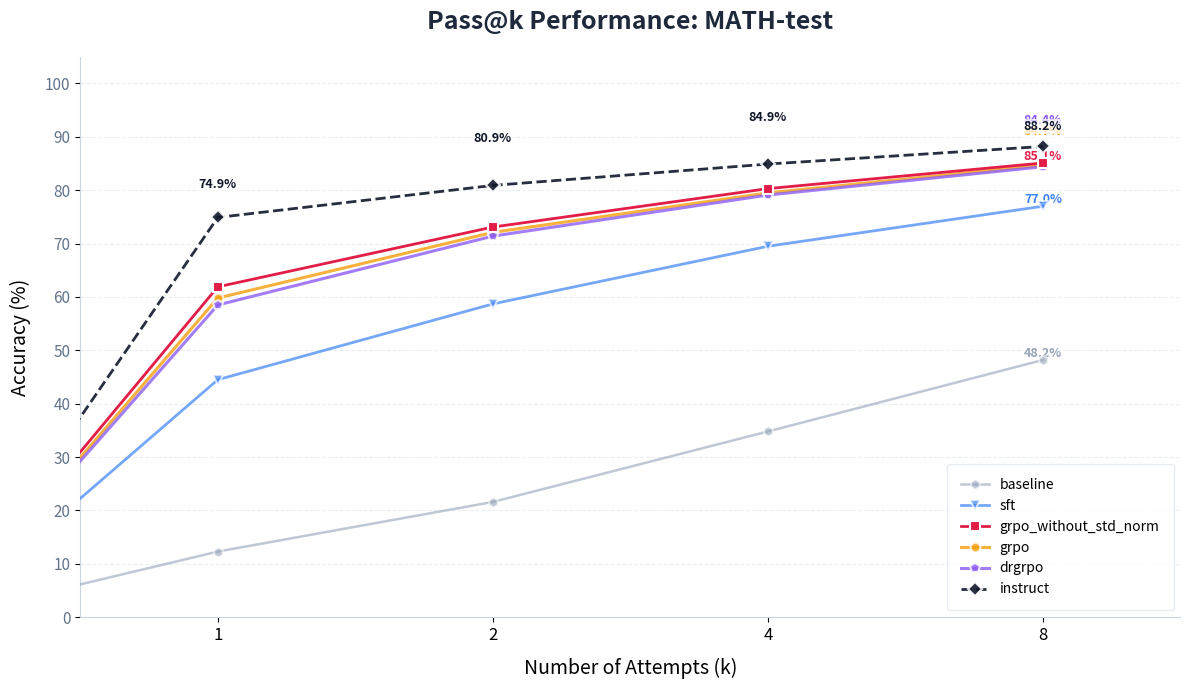
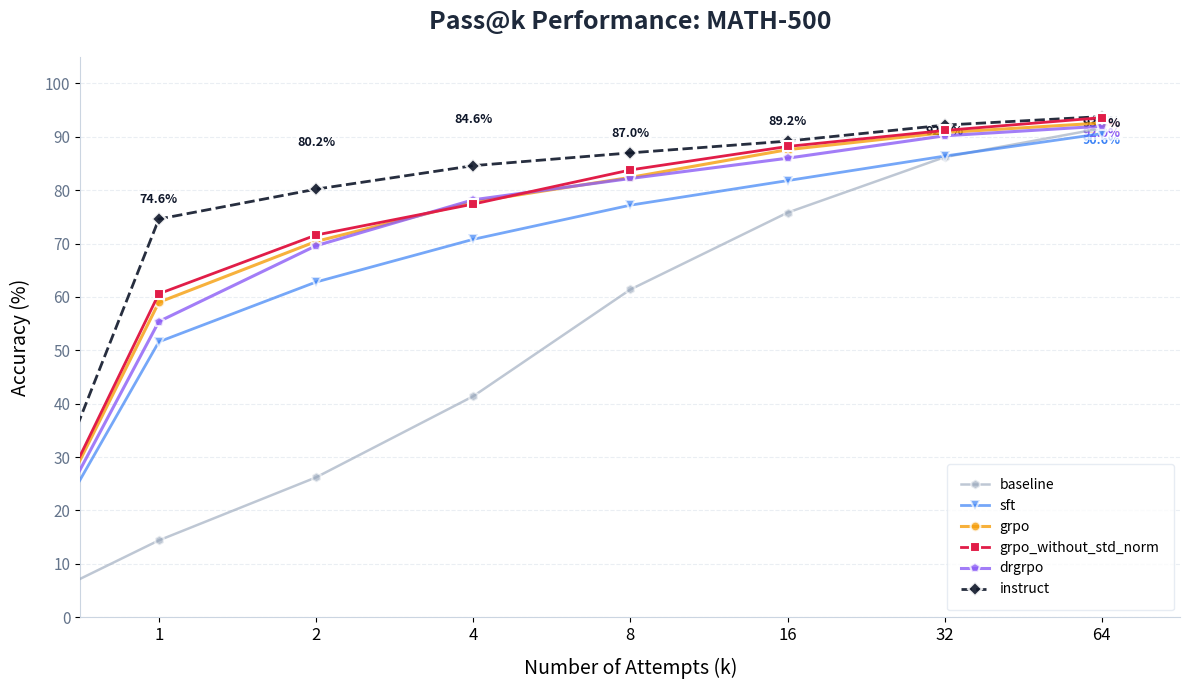
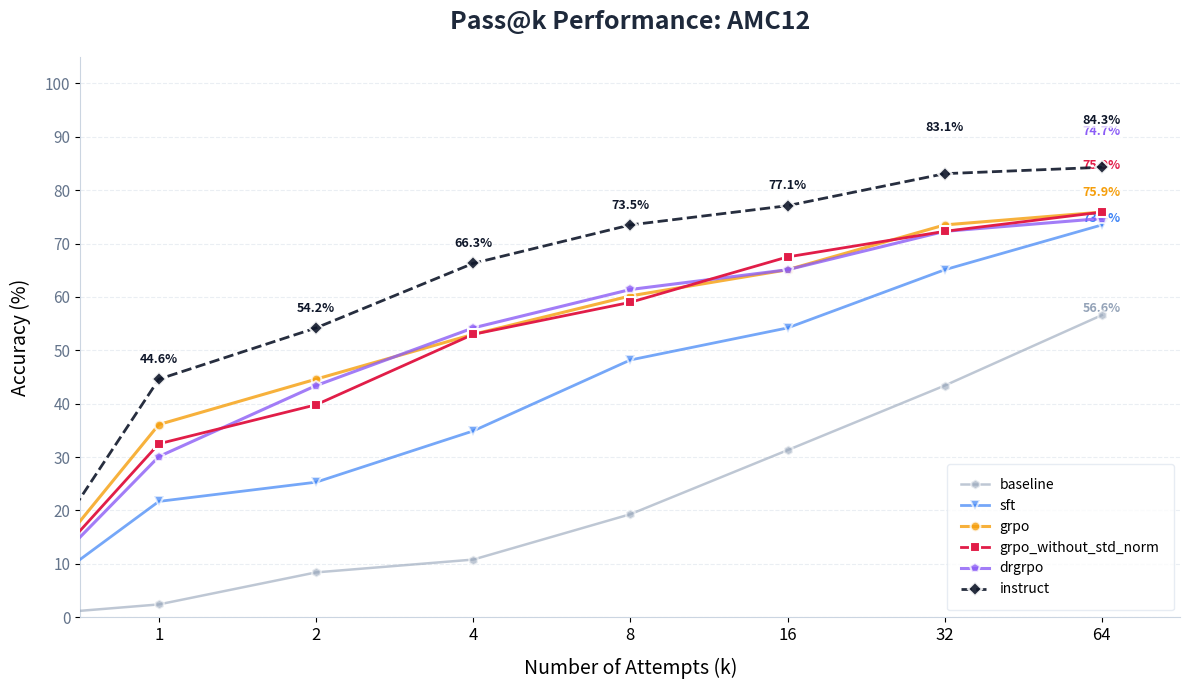
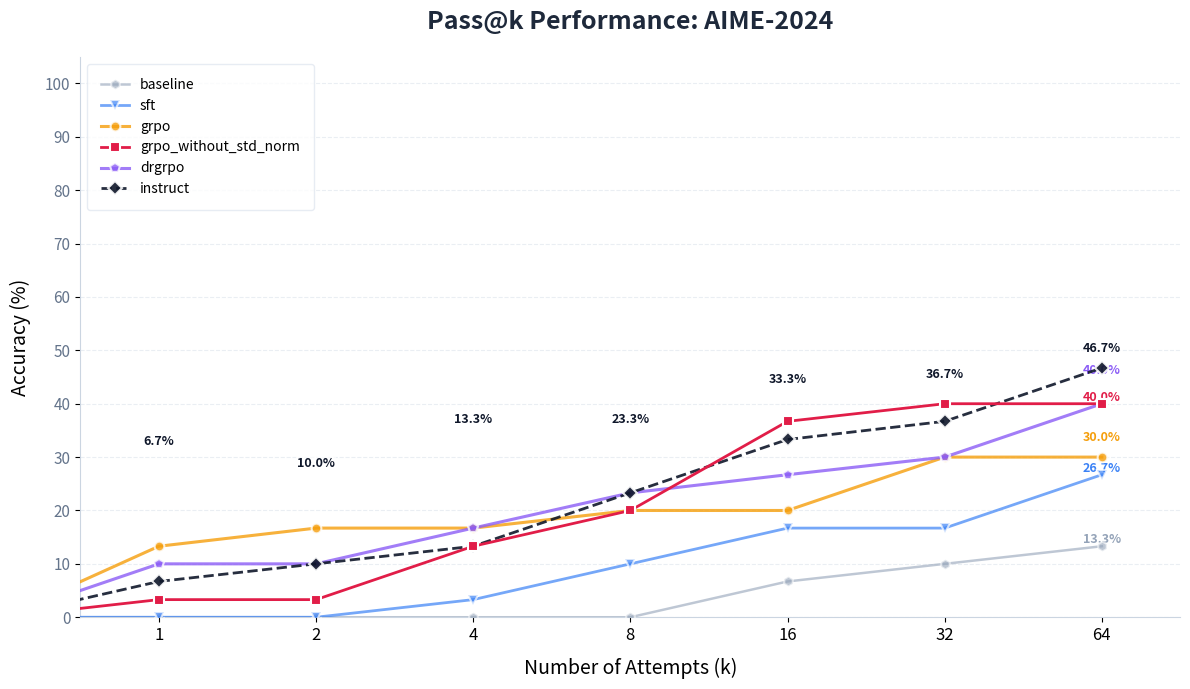
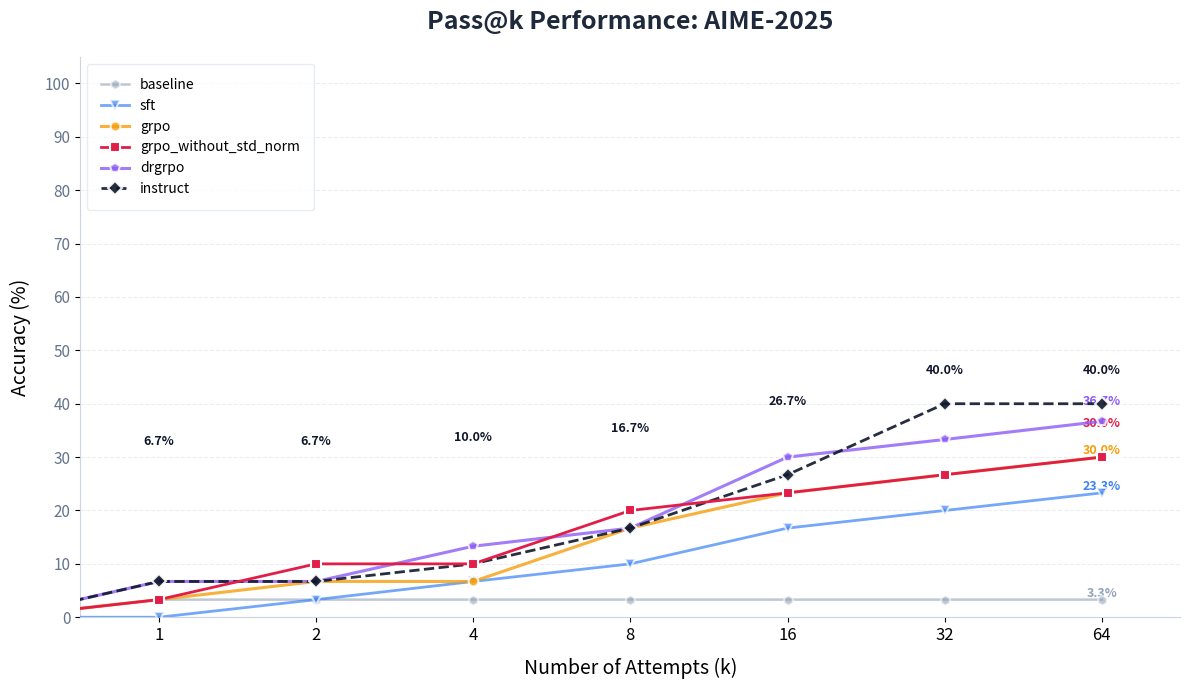

These charts were generated, in order, by the following Python code:
import os
import argparse
import matplotlib.pyplot as plt
import numpy as np

def plot_pass_k_curve(results_list, task_name: str, show_k_list=[1, 2, 4, 8], text: bool= True):
    """
    高度优化的 Pass@k 性能对比图
    """
    # --- 1. 定义专业配色与样式配置 ---
    # 颜色字典：确保不同实验版本颜色固定，方便对比
    STYLE_CONFIG = {
        'grpo_without_std_norm': {'color': '#E11D48', 'z': 20, 'lw': 2.0, 'marker': 's', 'alpha': 1.0},  # 核心实验：玫瑰红
        'instruct': {'color': '#0F172A', 'z': 15, 'lw': 2.0, 'marker': 'D', 'alpha': 0.9, 'ls': '--'},  # 官方：深蓝黑
        'drgrpo': {'color': '#8B5CF6', 'z': 10, 'lw': 2.2, 'marker': 'p', 'alpha': 0.8},  # 紫色
        'grpo': {'color': '#F59E0B', 'z': 10, 'lw': 2.2, 'marker': 'o', 'alpha': 0.8},  # 琥珀色
        'sft': {'color': '#3B82F6', 'z': 8, 'lw': 2.0, 'marker': 'v', 'alpha': 0.7},  # 蓝色
        'baseline': {'color': '#94A3B8', 'z': 5, 'lw': 1.8, 'marker': 'h', 'alpha': 0.6},  # 灰色
    }

    plt.figure(figsize=(12, 7), dpi=300)

    # 确保 show_k_list 是排序的
    show_k_list = sorted(show_k_list)
    x_labels = ['0'] + [str(k) for k in show_k_list]
    x_indices = range(len(x_labels))

    occupied_y = {i: [] for i in range(len(x_indices))}
    best_performance = 0.0
    min_distance = 4.2  # 标签纵向最小间距
    last_k = show_k_list[-1]

    # --- 2. 核心绘图循环 ---
    for result in results_list:
        name = list(result.keys())[0]
        full_data = list(result.values())[0]
        if len(full_data) == 0: continue

        # 匹配配置
        cfg = STYLE_CONFIG.get('default')
        for key in STYLE_CONFIG:
            if key in name.lower():
                cfg = STYLE_CONFIG[key]
                break

        best_performance = max(best_performance, np.max(full_data))

        # 准备显示数据
        display_data = [0.0]
        for k in show_k_list:
            if k <= len(full_data):
                display_data.append(full_data[k - 1] * 100)
            else:
                display_data.append(None)

        # 绘图
        plt.plot(x_indices, display_data,
                 marker=cfg['marker'],
                 linestyle=cfg.get('ls', '-'),
                 linewidth=cfg['lw'],
                 markersize=8 if 'no_std_norm' in name.lower() else 7,
                 label=name,
                 color=cfg['color'],
                 alpha=cfg['alpha'],
                 zorder=cfg['z'],
                 markeredgecolor='white',  # 关键：增加标记点白边
                 markeredgewidth=1.5)
        if text:

            # 标注数值标签（带避让逻辑）
            for i, val in enumerate(display_data[1:], start=1):
                if val is None: continue

                current_y = val
                attempts = 0
                while attempts < 15:
                    collision = False
                    for existing_y in occupied_y[i]:
                        if abs(current_y - existing_y) < min_distance:
                            # 如果发生碰撞，根据当前位置向上或向下偏移
                            direction = -1 if current_y > 90 else 1
                            current_y += direction * 2.5
                            collision = True
                            break
                    if not collision: break
                    attempts += 1

                occupied_y[i].append(current_y)

                # 只给核心模型或端点显示数字，避免混乱
                is_core = 'no_std_norm' in name.lower() or 'instruct' in name.lower()
                if is_core or i == len(display_data) - 1:
                    plt.text(i, current_y, f'{val:.1f}%', color=cfg['color'],
                             fontsize=9, ha='center', va='bottom', fontweight='bold',
                             bbox=dict(facecolor='white', alpha=0.7, edgecolor='none', pad=0.5))

    # --- 3. 图表美化 ---
    plt.title(f'Pass@k Performance: {task_name}', fontsize=18, fontweight='bold', pad=20, color='#1E293B')
    plt.xlabel('Number of Attempts (k)', fontsize=14, labelpad=10)
    plt.ylabel('Accuracy (%)', fontsize=14, labelpad=10)

    plt.xticks(x_indices, x_labels, fontsize=12)
    plt.yticks(range(0, 110, 10), fontsize=11, color='#64748B')

    plt.ylim(0, 105)
    plt.xlim(0.5, len(x_indices) - 0.5)

    # 柔和网格
    plt.grid(True, axis='y', linestyle='--', alpha=0.4, color='#CBD5E1')

    # 移除冗余边框
    ax = plt.gca()
    ax.spines['top'].set_visible(False)
    ax.spines['right'].set_visible(False)
    ax.spines['left'].set_color('#CBD5E1')
    ax.spines['bottom'].set_color('#CBD5E1')

    # 图例处理
    loc = 'lower right' if best_performance > 0.6 else 'upper left'
    plt.legend(loc=loc, fontsize=10, frameon=True, shadow=False, borderpad=1, edgecolor='#E2E8F0')

    plt.tight_layout()

    # 保存
    save_dir = os.path.join(os.getcwd(), 'asset/')
    os.makedirs(save_dir, exist_ok=True)
    if text:
        save_name = f'{task_name}_Pass@{last_k}对比图.png'
    else:
        save_name = f'{task_name}_Pass@{last_k}对比图-无标注.png'
    save_path = os.path.join(save_dir, save_name)
    plt.savefig(save_path, dpi=300, bbox_inches='tight')
    plt.close()  # 释放内存
    print(f"图表已保存: {save_path}")

if __name__ == "__main__":
    parser = argparse.ArgumentParser()
    parser.add_argument(
        "--no_text",
        action="store_true",  # 如果出现此标志，则值为True，否则为False
        help="图中是否去掉具体的acc标注"
    )

    args = parser.parse_args()

    show_text = not args.no_text

    baseline_math_test_pass8_result = {'baseline': (0.123, 0.216, 0.294, 0.348, 0.392, 0.428, 0.454, 0.482)}

    sft_math_test_pass8_result      = {'sft'     : (0.445, 0.587, 0.654, 0.695, 0.722, 0.743, 0.758, 0.770)}

    grpo_without_std_norm_math_test_pass8_result   = {'grpo_without_std_norm'  : (0.619, 0.731, 0.780, 0.803, 0.821, 0.833, 0.843, 0.851)}

    grpo_math_test_pass8_result = {'grpo': (0.598, 0.721, 0.769, 0.795, 0.814, 0.825, 0.838, 0.847)}

    drgrpo_math_test_pass8_result = {'drgrpo': (0.585, 0.714, 0.760, 0.791, 0.809, 0.823, 0.835, 0.844)}

    baseline_math500_pass64_result = {'baseline': (0.144, 0.262, 0.320, 0.414, 0.482, 0.524, 0.578, 0.614,
                                                   0.642, 0.664, 0.700, 0.710, 0.714, 0.734, 0.750, 0.758,
                                                   0.774, 0.784, 0.790, 0.800, 0.806, 0.814, 0.818, 0.822,
                                                   0.826, 0.828, 0.832, 0.840, 0.846, 0.854, 0.858, 0.862,
                                                   0.864, 0.868, 0.870, 0.874, 0.878, 0.878, 0.882, 0.886,
                                                   0.890, 0.892, 0.896, 0.896, 0.896, 0.898, 0.902, 0.902,
                                                   0.902, 0.904, 0.906, 0.906, 0.906, 0.906, 0.908, 0.908,
                                                   0.910, 0.910, 0.910, 0.912, 0.912, 0.914, 0.914, 0.916)}

    sft_math500_pass64_result      = {'sft'     : (0.516, 0.628, 0.688, 0.708, 0.732, 0.746, 0.758, 0.772,
                                                   0.784, 0.790, 0.798, 0.798, 0.804, 0.808, 0.812, 0.818,
                                                   0.826, 0.830, 0.830, 0.830, 0.832, 0.834, 0.838, 0.838,
                                                   0.840, 0.846, 0.850, 0.854, 0.856, 0.860, 0.864, 0.864,
                                                   0.864, 0.864, 0.866, 0.868, 0.870, 0.872, 0.878, 0.878,
                                                   0.880, 0.882, 0.884, 0.886, 0.892, 0.894, 0.894, 0.896,
                                                   0.896, 0.896, 0.896, 0.896, 0.898, 0.898, 0.898, 0.900,
                                                   0.904, 0.904, 0.904, 0.904, 0.906, 0.906, 0.906, 0.906)}

    grpo_without_std_norm_math500_pass64_result   = {'grpo_without_std_norm'  :
                                                 (0.606, 0.716, 0.758, 0.774, 0.788, 0.812, 0.826, 0.838,
                                                  0.850, 0.866, 0.870, 0.876, 0.880, 0.880, 0.882, 0.882,
                                                  0.882, 0.884, 0.886, 0.894, 0.898, 0.898, 0.898, 0.900,
                                                  0.904, 0.912, 0.912, 0.912, 0.912, 0.912, 0.912, 0.912,
                                                  0.912, 0.916, 0.920, 0.920, 0.922, 0.922, 0.924, 0.924,
                                                  0.924, 0.924, 0.924, 0.924, 0.926, 0.926, 0.928, 0.928,
                                                  0.928, 0.930, 0.930, 0.930, 0.930, 0.930, 0.930, 0.930,
                                                  0.932, 0.932, 0.932,0.932, 0.932, 0.934, 0.934, 0.936)}

    baseline_aime24_pass64_result = {'baseline':(0.000, 0.000, 0.000, 0.000, 0.000, 0.000, 0.000, 0.000,
                                                 0.000, 0.000, 0.033, 0.033, 0.033, 0.033, 0.033, 0.067,
                                                 0.067, 0.067, 0.067, 0.067, 0.067, 0.067, 0.067, 0.067,
                                                 0.067, 0.100, 0.100, 0.100, 0.100, 0.100, 0.100, 0.100,
                                                 0.100, 0.100, 0.100, 0.100, 0.100, 0.100, 0.100, 0.100,
                                                 0.133, 0.133, 0.133, 0.133, 0.133, 0.133, 0.133, 0.133,
                                                 0.133, 0.133, 0.133, 0.133, 0.133, 0.133, 0.133, 0.133,
                                                 0.133, 0.133, 0.133, 0.133, 0.133, 0.133, 0.133, 0.133)}


    sft_aime24_pass64_result     = {'sft'     : (0.000, 0.000, 0.033, 0.033, 0.033, 0.100, 0.100, 0.100,
                                                 0.100, 0.133, 0.133, 0.133, 0.133, 0.133, 0.167, 0.167,
                                                 0.167, 0.167, 0.167, 0.167, 0.167, 0.167, 0.167, 0.167,
                                                 0.167, 0.167, 0.167, 0.167, 0.167, 0.167, 0.167, 0.167,
                                                 0.167, 0.167, 0.167, 0.167, 0.167, 0.167, 0.167, 0.167,
                                                 0.167, 0.167, 0.167, 0.167, 0.200, 0.233, 0.233, 0.233,
                                                 0.233, 0.233, 0.233, 0.233, 0.233, 0.233, 0.233, 0.233,
                                                 0.233, 0.233, 0.267, 0.267, 0.267, 0.267, 0.267, 0.267)}


    grpo_without_std_norm_aime24_pass64_result  = {'grpo_without_std_norm':
                                                (0.033, 0.033, 0.067, 0.133, 0.133, 0.167, 0.167, 0.200,
                                                 0.200, 0.200, 0.233, 0.233, 0.267, 0.300, 0.333, 0.367,
                                                 0.367, 0.367, 0.367, 0.367, 0.367, 0.367, 0.367, 0.367,
                                                 0.367, 0.367, 0.367, 0.367, 0.400, 0.400, 0.400, 0.400,
                                                 0.400, 0.400, 0.400, 0.400, 0.400, 0.400, 0.400, 0.400,
                                                 0.400, 0.400, 0.400, 0.400, 0.400, 0.400, 0.400, 0.400,
                                                 0.400, 0.400, 0.400, 0.400, 0.400, 0.400, 0.400, 0.400,
                                                 0.400, 0.400, 0.400, 0.400, 0.400, 0.400, 0.400, 0.400)}


    baseline_aime25_pass64_result= {'baseline': (0.033, 0.033, 0.033, 0.033, 0.033, 0.033, 0.033, 0.033,
                                                 0.033, 0.033, 0.033, 0.033, 0.033, 0.033, 0.033, 0.033,
                                                 0.033, 0.033, 0.033, 0.033, 0.033, 0.033, 0.033, 0.033,
                                                 0.033, 0.033, 0.033, 0.033, 0.033, 0.033, 0.033, 0.033,
                                                 0.033, 0.033, 0.033, 0.033, 0.033, 0.033, 0.033, 0.033,
                                                 0.033, 0.033, 0.033, 0.033, 0.033, 0.033, 0.033, 0.033,
                                                 0.033, 0.033, 0.033, 0.033, 0.033, 0.033, 0.033, 0.033,
                                                 0.033, 0.033, 0.033, 0.033, 0.033, 0.033, 0.033, 0.033)}


    sft_aime25_pass64_result     = {'sft'     : (0.000, 0.033, 0.067, 0.067, 0.100, 0.100, 0.100, 0.100,
                                                 0.100, 0.133, 0.133, 0.133, 0.167, 0.167, 0.167, 0.167,
                                                 0.167, 0.167, 0.167, 0.167, 0.200, 0.200, 0.200, 0.200,
                                                 0.200, 0.200, 0.200, 0.200, 0.200, 0.200, 0.200, 0.200,
                                                 0.200, 0.200, 0.200, 0.200, 0.200, 0.200, 0.200, 0.200,
                                                 0.200, 0.200, 0.233, 0.233, 0.233, 0.233, 0.233, 0.233,
                                                 0.233, 0.233, 0.233, 0.233, 0.233, 0.233, 0.233, 0.233,
                                                 0.233, 0.233, 0.233, 0.233, 0.233, 0.233, 0.233, 0.233)}

    grpo_without_std_norm_aime25_pass64_result = {'grpo_without_std_norm'   :
                                                (0.033, 0.100, 0.100, 0.100, 0.167, 0.167, 0.200, 0.200,
                                                 0.200, 0.200, 0.233, 0.233, 0.233, 0.233, 0.233, 0.233,
                                                 0.233, 0.233, 0.233, 0.233, 0.233, 0.233, 0.233, 0.233,
                                                 0.267, 0.267, 0.267, 0.267, 0.267, 0.267, 0.267, 0.267,
                                                 0.267, 0.267, 0.267, 0.267, 0.267, 0.267, 0.267, 0.267,
                                                 0.267, 0.267, 0.267, 0.267, 0.267, 0.267, 0.267, 0.267,
                                                 0.267, 0.267, 0.267, 0.267, 0.267, 0.267, 0.267, 0.267,
                                                 0.267, 0.300, 0.300, 0.300, 0.300, 0.300, 0.300, 0.300)}

    baseline_AMC12_pass64_result = {'baseline': (0.024, 0.084, 0.108, 0.108, 0.120, 0.133, 0.145, 0.193,
                                                 0.205, 0.205, 0.205, 0.253, 0.253, 0.301, 0.301, 0.313,
                                                 0.325, 0.337, 0.349, 0.349, 0.349, 0.349, 0.361, 0.373,
                                                 0.373, 0.398, 0.398, 0.398, 0.398, 0.398, 0.422, 0.434,
                                                 0.434, 0.434, 0.434, 0.434, 0.434, 0.458, 0.482, 0.482,
                                                 0.494, 0.494, 0.494, 0.506, 0.506, 0.518, 0.518, 0.518,
                                                 0.518, 0.518, 0.518, 0.518, 0.530, 0.542, 0.542, 0.542,
                                                 0.542, 0.542, 0.554, 0.554, 0.554, 0.566, 0.566, 0.566)}

    sft_AMC12_pass64_result      = {'sft'     : (0.217, 0.253, 0.325, 0.349, 0.361, 0.386, 0.434, 0.482,
                                                 0.482, 0.506, 0.506, 0.530, 0.530, 0.530, 0.530, 0.542,
                                                 0.578, 0.590, 0.590, 0.602, 0.602, 0.602, 0.602, 0.602,
                                                 0.602, 0.602, 0.614, 0.614, 0.627, 0.651, 0.651, 0.651,
                                                 0.651, 0.651, 0.651, 0.651, 0.663, 0.663, 0.663, 0.663,
                                                 0.663, 0.663, 0.663, 0.663, 0.687, 0.699, 0.699, 0.699,
                                                 0.699, 0.699, 0.699, 0.699, 0.699, 0.711, 0.711, 0.723,
                                                 0.723, 0.735, 0.735, 0.735, 0.735, 0.735, 0.735, 0.735)}

    grpo_without_std_norm_AMC12_pass64_result   = {'grpo_without_std_norm'  :
                                                (0.325, 0.398, 0.470, 0.530, 0.554, 0.566, 0.566, 0.590,
                                                 0.602, 0.614, 0.627, 0.627, 0.651, 0.663, 0.675, 0.675,
                                                 0.675, 0.675, 0.687, 0.699, 0.699, 0.699, 0.699, 0.699,
                                                 0.699, 0.723, 0.723, 0.723, 0.723, 0.723, 0.723, 0.723,
                                                 0.723, 0.723, 0.723, 0.723, 0.723, 0.723, 0.735, 0.735,
                                                 0.735, 0.735, 0.735, 0.735, 0.735, 0.735, 0.735, 0.735,
                                                 0.735, 0.747, 0.747, 0.747, 0.747, 0.747, 0.747, 0.759,
                                                 0.759, 0.759, 0.759, 0.759, 0.759, 0.759, 0.759, 0.759)}

    instruct_math_test_pass8_result = {'instruct':   (0.749, 0.809, 0.833, 0.849, 0.861, 0.872, 0.877, 0.882)}

    instruct_math500_pass64_result = {'instruct':   (0.746, 0.802, 0.830, 0.846, 0.850, 0.862, 0.868, 0.870,
                                                     0.872, 0.878, 0.886, 0.890, 0.890, 0.890, 0.890, 0.892,
                                                     0.892, 0.898, 0.900, 0.902, 0.906, 0.906, 0.908, 0.910,
                                                     0.912, 0.916, 0.918, 0.918, 0.918, 0.920, 0.920, 0.922,
                                                     0.922, 0.924, 0.926, 0.926, 0.928, 0.930, 0.930, 0.930,
                                                     0.932, 0.932, 0.934, 0.934, 0.934, 0.934, 0.934, 0.934,
                                                     0.934, 0.934, 0.934, 0.934, 0.934, 0.934, 0.934, 0.934,
                                                     0.934, 0.934, 0.936, 0.936, 0.938, 0.938, 0.938, 0.938)}

    instruct_AMC_12_pass64_result = {'instruct': (0.446, 0.542, 0.639, 0.663, 0.675, 0.699, 0.735, 0.735,
                                                  0.747, 0.747, 0.747, 0.747, 0.759, 0.771, 0.771, 0.771,
                                                  0.771, 0.783, 0.807, 0.807, 0.819, 0.819, 0.819, 0.819,
                                                  0.819, 0.819, 0.819, 0.819, 0.819, 0.819, 0.831, 0.831,
                                                  0.831, 0.831, 0.843, 0.843, 0.843, 0.843, 0.843, 0.843,
                                                  0.843, 0.843, 0.843, 0.843, 0.843, 0.843, 0.843, 0.843,
                                                  0.843, 0.843, 0.843, 0.843, 0.843, 0.843, 0.843, 0.843,
                                                  0.843, 0.843, 0.843, 0.843, 0.843, 0.843, 0.843, 0.843)}

    instruct_aime24_pass64_result = {'instruct': (0.067, 0.100, 0.100, 0.133, 0.167, 0.200, 0.233, 0.233,
                                                  0.233, 0.267, 0.267, 0.300, 0.300, 0.300, 0.333, 0.333,
                                                  0.333, 0.333, 0.333, 0.333, 0.333, 0.333, 0.333, 0.333,
                                                  0.333, 0.333, 0.333, 0.333, 0.333, 0.333, 0.367, 0.367,
                                                  0.367, 0.367, 0.367, 0.367, 0.367, 0.367, 0.367, 0.400,
                                                  0.400, 0.400, 0.400, 0.400, 0.400, 0.400, 0.400, 0.400,
                                                  0.400, 0.433, 0.433, 0.433, 0.433, 0.433, 0.433, 0.433,
                                                  0.433, 0.433, 0.433, 0.433, 0.433, 0.467, 0.467, 0.467)}

    instruct_aime25_pass64_result = {'instruct': (0.067, 0.067, 0.100, 0.100, 0.100, 0.133, 0.133, 0.167,
                                                  0.200, 0.200, 0.233, 0.233, 0.233, 0.233, 0.267, 0.267,
                                                  0.267, 0.300, 0.333, 0.333, 0.333, 0.333, 0.333, 0.367,
                                                  0.367, 0.400, 0.400, 0.400, 0.400, 0.400, 0.400, 0.400,
                                                  0.400, 0.400, 0.400, 0.400, 0.400, 0.400, 0.400, 0.400,
                                                  0.400, 0.400, 0.400, 0.400, 0.400, 0.400, 0.400, 0.400,
                                                  0.400, 0.400, 0.400, 0.400, 0.400, 0.400, 0.400, 0.400,
                                                  0.400, 0.400, 0.400, 0.400, 0.400, 0.400, 0.400, 0.400)}

    grpo_math500_pass64_result    = {'grpo':     (0.590, 0.704, 0.752, 0.778, 0.802, 0.808, 0.820, 0.824,
                                                  0.830, 0.844, 0.848, 0.850, 0.860, 0.868, 0.872, 0.876,
                                                  0.876, 0.878, 0.882, 0.884, 0.888, 0.890, 0.892, 0.896,
                                                  0.896, 0.898, 0.898, 0.898, 0.900, 0.902, 0.908, 0.908,
                                                  0.908, 0.910, 0.910, 0.910, 0.910, 0.912, 0.912, 0.912,
                                                  0.914, 0.914, 0.914, 0.916, 0.916, 0.918, 0.918, 0.918,
                                                  0.918, 0.918, 0.918, 0.918, 0.918, 0.918, 0.918, 0.918,
                                                  0.920, 0.920, 0.920, 0.920, 0.922, 0.924, 0.926, 0.926)}

    grpo_AMC12_pass64_result      = {'grpo':      (0.361, 0.446, 0.482, 0.530, 0.554, 0.590, 0.590, 0.602,
                                                   0.614, 0.639, 0.651, 0.651, 0.651, 0.651, 0.651, 0.651,
                                                   0.651, 0.651, 0.663, 0.663, 0.675, 0.687, 0.687, 0.687,
                                                   0.687, 0.699, 0.699, 0.711, 0.723, 0.735, 0.735, 0.735,
                                                   0.735, 0.735, 0.735, 0.735, 0.735, 0.735, 0.735, 0.735,
                                                   0.735, 0.735, 0.735, 0.735, 0.735, 0.735, 0.747, 0.759,
                                                   0.759, 0.759, 0.759, 0.759, 0.759, 0.759, 0.759, 0.759,
                                                   0.759, 0.759, 0.759, 0.759, 0.759, 0.759, 0.759, 0.759)}

    grpo_aime24_pass64_result     = {'grpo':      (0.133, 0.167, 0.167, 0.167, 0.167, 0.167, 0.200, 0.200,
                                                   0.200, 0.200, 0.200, 0.200, 0.200, 0.200, 0.200, 0.200,
                                                   0.200, 0.200, 0.267, 0.267, 0.267, 0.267, 0.267, 0.267,
                                                   0.267, 0.300, 0.300, 0.300, 0.300, 0.300, 0.300, 0.300,
                                                   0.300, 0.300, 0.300, 0.300, 0.300, 0.300, 0.300, 0.300,
                                                   0.300, 0.300, 0.300, 0.300, 0.300, 0.300, 0.300, 0.300,
                                                   0.300, 0.300, 0.300, 0.300, 0.300, 0.300, 0.300, 0.300,
                                                   0.300, 0.300, 0.300, 0.300, 0.300, 0.300, 0.300, 0.300)}

    grpo_aime25_pass64_result     = {'grpo':       (0.033, 0.067, 0.067, 0.067, 0.100, 0.167, 0.167, 0.167,
                                                    0.167, 0.167, 0.167, 0.167, 0.167, 0.233, 0.233, 0.233,
                                                    0.233, 0.233, 0.233, 0.267, 0.267, 0.267, 0.267, 0.267,
                                                    0.267, 0.267, 0.267, 0.267, 0.267, 0.267, 0.267, 0.267,
                                                    0.267, 0.267, 0.267, 0.267, 0.267, 0.267, 0.267, 0.267,
                                                    0.300, 0.300, 0.300, 0.300, 0.300, 0.300, 0.300, 0.300,
                                                    0.300, 0.300, 0.300, 0.300, 0.300, 0.300, 0.300, 0.300,
                                                    0.300, 0.300, 0.300, 0.300, 0.300, 0.300, 0.300, 0.300)}

    drgrpo_math500_pass64_result  = {'drgrpo':     (0.554, 0.696, 0.754, 0.782, 0.794, 0.802, 0.810, 0.822,
                                                    0.832, 0.838, 0.846, 0.850, 0.854, 0.858, 0.860, 0.860,
                                                    0.860, 0.864, 0.868, 0.872, 0.874, 0.880, 0.880, 0.888,
                                                    0.888, 0.890, 0.892, 0.896, 0.900, 0.900, 0.900, 0.902,
                                                    0.904, 0.904, 0.904, 0.908, 0.910, 0.910, 0.912, 0.914,
                                                    0.914, 0.914, 0.914, 0.914, 0.914, 0.916, 0.916, 0.916,
                                                    0.916, 0.916, 0.916, 0.916, 0.916, 0.916, 0.916, 0.918,
                                                    0.918, 0.918, 0.920, 0.920, 0.920, 0.920, 0.920, 0.920)}



    drgrpo_amc_pass64_result   = {'drgrpo':        (0.301, 0.434, 0.458, 0.542, 0.578, 0.602, 0.602, 0.614,
                                                    0.614, 0.614, 0.614, 0.627, 0.627, 0.639, 0.651, 0.651,
                                                    0.651, 0.651, 0.651, 0.651, 0.675, 0.675, 0.675, 0.675,
                                                    0.675, 0.675, 0.687, 0.699, 0.699, 0.723, 0.723, 0.723,
                                                    0.723, 0.723, 0.723, 0.723, 0.723, 0.723, 0.735, 0.735,
                                                    0.735, 0.735, 0.735, 0.735, 0.735, 0.735, 0.735, 0.735,
                                                    0.747, 0.747, 0.747, 0.747, 0.747, 0.747, 0.747, 0.747,
                                                    0.747, 0.747, 0.747, 0.747, 0.747, 0.747, 0.747, 0.747)}

    drgrpo_aime24_pass64_result = {'drgrpo':       (0.100, 0.100, 0.167, 0.167, 0.200, 0.233, 0.233, 0.233,
                                                    0.233, 0.233, 0.267, 0.267, 0.267, 0.267, 0.267, 0.267,
                                                    0.267, 0.267, 0.300, 0.300, 0.300, 0.300, 0.300, 0.300,
                                                    0.300, 0.300, 0.300, 0.300, 0.300, 0.300, 0.300, 0.300,
                                                    0.300, 0.300, 0.300, 0.300, 0.300, 0.300, 0.300, 0.300,
                                                    0.333, 0.333, 0.333, 0.333, 0.333, 0.333, 0.333, 0.333,
                                                    0.333, 0.333, 0.333, 0.333, 0.333, 0.333, 0.333, 0.333,
                                                    0.333, 0.367, 0.367, 0.400, 0.400, 0.400, 0.400, 0.400)}

    drgrpo_aime25_pass64_result = {'drgrpo':       (0.067, 0.067, 0.133, 0.133, 0.167, 0.167, 0.167, 0.167,
                                                    0.167, 0.233, 0.233, 0.233, 0.267, 0.267, 0.267, 0.300,
                                                    0.300, 0.300, 0.300, 0.300, 0.300, 0.300, 0.300, 0.300,
                                                    0.300, 0.300, 0.333, 0.333, 0.333, 0.333, 0.333, 0.333,
                                                    0.333, 0.333, 0.333, 0.333, 0.333, 0.333, 0.333, 0.333,
                                                    0.333, 0.333, 0.367, 0.367, 0.367, 0.367, 0.367, 0.367,
                                                    0.367, 0.367, 0.367, 0.367, 0.367, 0.367, 0.367, 0.367,
                                                    0.367, 0.367, 0.367, 0.367, 0.367, 0.367, 0.367, 0.367)}

    math_test_pass8_results  = [baseline_math_test_pass8_result, sft_math_test_pass8_result, grpo_without_std_norm_math_test_pass8_result, grpo_math_test_pass8_result, drgrpo_math_test_pass8_result, instruct_math_test_pass8_result]
    math500_pass64_results   = [baseline_math500_pass64_result, sft_math500_pass64_result, grpo_math500_pass64_result, grpo_without_std_norm_math500_pass64_result, drgrpo_math500_pass64_result, instruct_math500_pass64_result]
    amc12_pass64_results     = [baseline_AMC12_pass64_result, sft_AMC12_pass64_result, grpo_AMC12_pass64_result, grpo_without_std_norm_AMC12_pass64_result, drgrpo_amc_pass64_result, instruct_AMC_12_pass64_result]
    aime_2025_pass64_results = [baseline_aime25_pass64_result, sft_aime25_pass64_result, grpo_aime25_pass64_result, grpo_without_std_norm_aime25_pass64_result, drgrpo_aime25_pass64_result, instruct_aime25_pass64_result]
    aime_2024_pass64_results = [baseline_aime24_pass64_result, sft_aime24_pass64_result, grpo_aime24_pass64_result, grpo_without_std_norm_aime24_pass64_result, drgrpo_aime24_pass64_result, instruct_aime24_pass64_result]




    pass64_target_k = [1, 2, 4, 8, 16, 32, 64]
    pass16_target_k = pass64_target_k[:-2]
    pass8_target_k = pass64_target_k[:-3]

    # MATH Pass@8
    plot_pass_k_curve(math_test_pass8_results, 'MATH-test', pass8_target_k, show_text)

    # MATH-500 Pass@64
    plot_pass_k_curve(math500_pass64_results,'MATH-500', pass64_target_k, show_text)

    # AMC12 Pass@64
    plot_pass_k_curve(amc12_pass64_results, 'AMC12', pass64_target_k, show_text)

    # AIME-2024 Pass@64
    plot_pass_k_curve(aime_2024_pass64_results, 'AIME-2024', pass64_target_k, show_text)

    # AIME-2025 Pass@64
    plot_pass_k_curve(aime_2025_pass64_results, 'AIME-2025', pass64_target_k, show_text)
